Labelled photos from "data", an image-classification folder in bappaditya-paul/kidney-stone-detection-aiml. The possible labels are: no stone, stone.

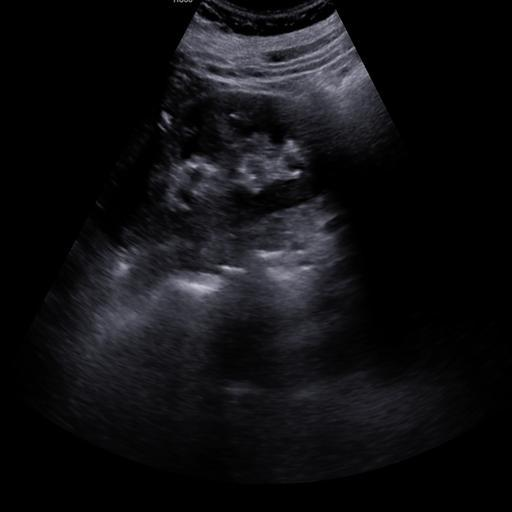
Label: no stone

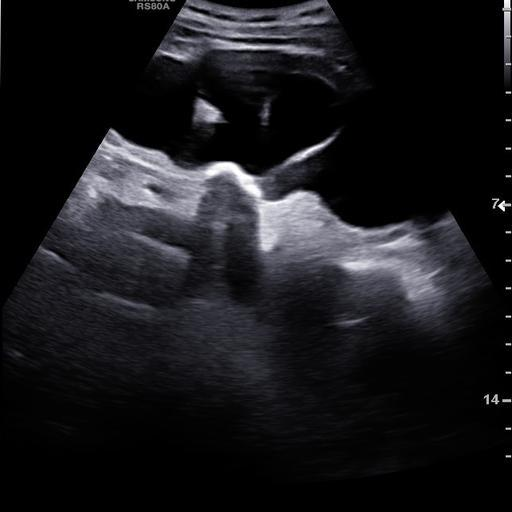
Label: stone

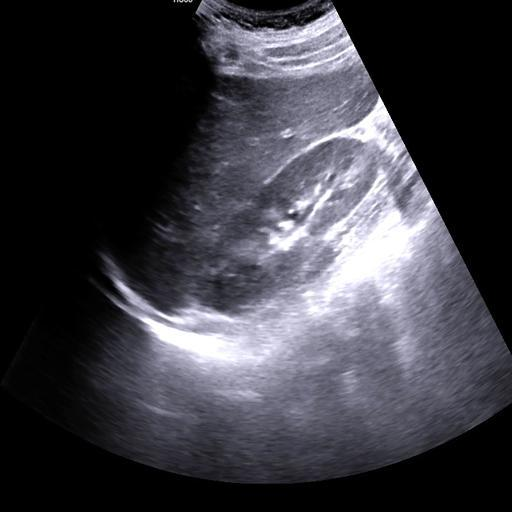
Label: no stone

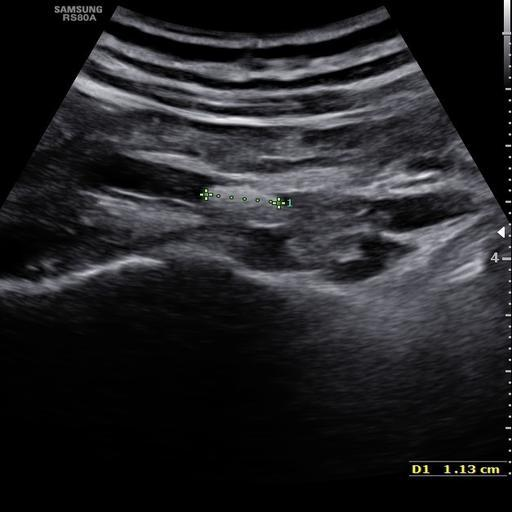
Label: stone
